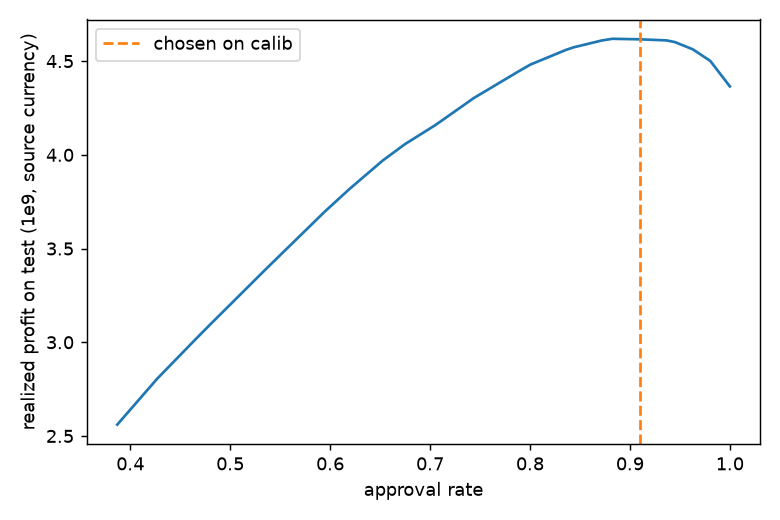

Data behind this chart, as committed beside it:
pd_quantile_cut, realized_profit, approval_rate
0.3, 2560448233, 0.387
0.32, 2560448233, 0.387
0.34, 2560448233, 0.387
0.36, 2560448233, 0.387
0.38, 2560448233, 0.387
0.4, 2804444626, 0.4268
0.42, 2804444626, 0.4268
0.44, 3019033964, 0.4659
0.46, 3019033964, 0.4659
0.48, 3095670548, 0.4801
0.5, 3240607793, 0.5075
0.52, 3387866120, 0.5353
0.54, 3697617197, 0.5948
0.56, 3697617197, 0.5948
0.58, 3697617197, 0.5948
0.6, 3818638546, 0.6196
0.62, 3970137302, 0.6528
0.64, 3970137302, 0.6528
0.66, 4057329328, 0.675
0.68, 4159038082, 0.7054
0.7, 4159038082, 0.7054
0.72, 4254465915, 0.7309
0.74, 4302152038, 0.7435
0.76, 4443781723, 0.7881
0.78, 4443781723, 0.7881
0.8, 4481625492, 0.8004
0.82, 4559931623, 0.836
0.84, 4573176631, 0.8433
0.86, 4610169306, 0.8719
0.88, 4619132837, 0.8824
0.9, 4616564293, 0.9087
0.92, 4610668094, 0.9364
0.94, 4601719141, 0.9449
0.96, 4563242398, 0.9628
0.98, 4501318854, 0.9803
1.0, 4365019083, 1.0
